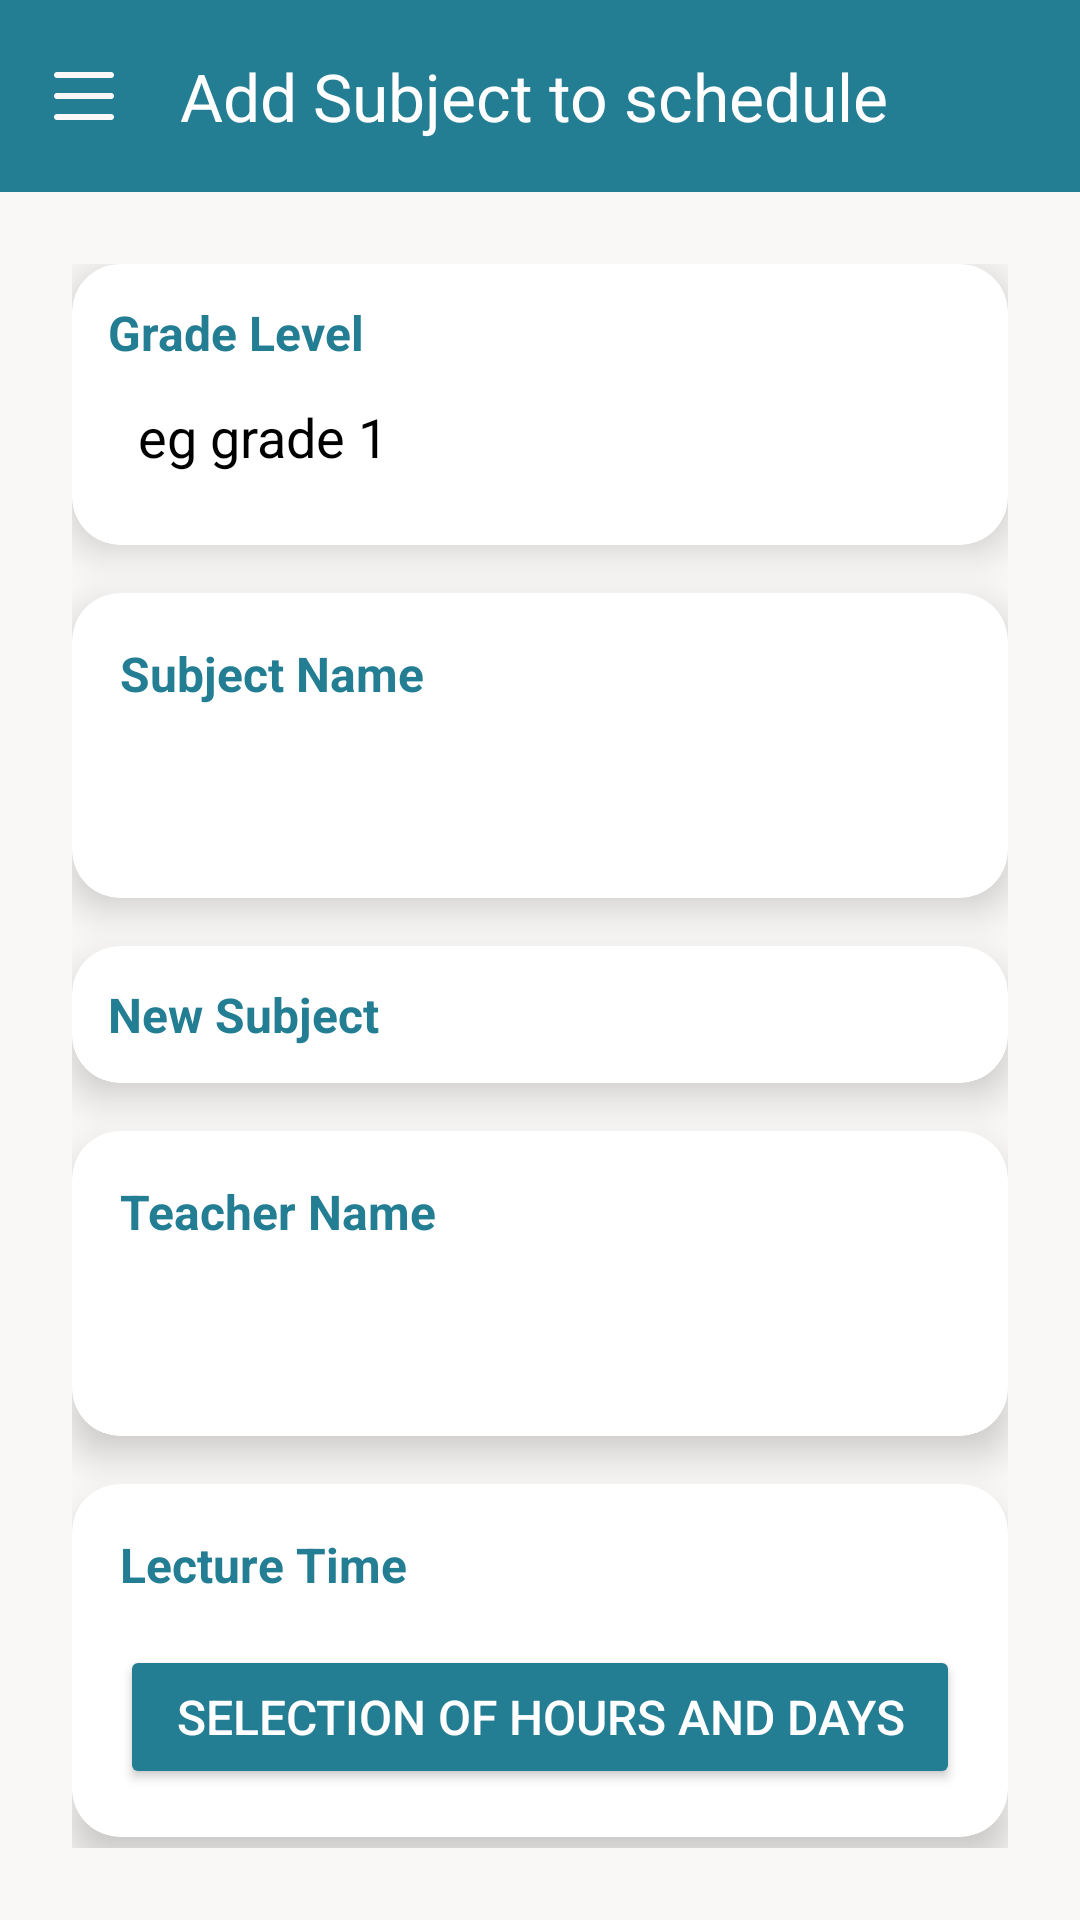

Android layout source for this screen:
<!-- AndroidManifest.xml: application theme Theme.SchoolSystemApplication -->
<!-- res/layout/activity_add_subject.xml -->
<?xml version="1.0" encoding="utf-8"?>
<androidx.drawerlayout.widget.DrawerLayout xmlns:android="http://schemas.android.com/apk/res/android"
    xmlns:app="http://schemas.android.com/apk/res-auto"
    android:id="@+id/drawer_layout"
    android:layout_width="match_parent"
    android:layout_height="match_parent"
    android:background="@color/beige" >
    <LinearLayout
        xmlns:tools="http://schemas.android.com/tools"
        android:layout_width="match_parent"
        android:layout_height="match_parent"
        android:id="@+id/main"
        android:orientation="vertical"
        android:background="@color/beige"
        tools:context="com.example.schoolsystemapplication.AddSubject">

        
        <androidx.appcompat.widget.Toolbar
            android:id="@+id/toolbar"
            style="@style/CustomToolbar"
            app:title="Add Subject to schedule"
            app:navigationIcon="@drawable/ic_menu" />


        <LinearLayout
            android:layout_width="match_parent"
            android:layout_height="wrap_content"
            android:orientation="vertical"
            android:padding="24dp"
            android:gravity="center_horizontal">


            
            <androidx.cardview.widget.CardView
                android:layout_width="match_parent"
                android:layout_height="wrap_content"
                android:layout_marginBottom="16dp"
                app:cardCornerRadius="16dp"
                app:cardElevation="8dp">

                <LinearLayout
                    android:layout_width="match_parent"
                    android:layout_height="wrap_content"
                    android:orientation="vertical"
                    android:padding="12dp">

                    <TextView
                        style="@style/LabelText"
                        android:text="@string/grade_levelAdd"
                        />

                    <EditText
                        android:id="@+id/editTextGrade"
                        android:text="@string/eg_grade_1"
                        style="@style/FormEditText"
                        />

                </LinearLayout>
            </androidx.cardview.widget.CardView>
            
            <androidx.cardview.widget.CardView
                android:layout_width="match_parent"
                android:layout_height="wrap_content"
                android:layout_marginBottom="16dp"
                style="@style/CardStyle">

                <LinearLayout
                    android:layout_width="match_parent"
                    android:layout_height="wrap_content"
                    android:orientation="vertical"
                    android:padding="8dp">

                    <TextView
                        android:text="@string/subject_name"
                        style="@style/LabelText"/>

                    <Spinner
                        android:id="@+id/subject_name_spinner"
                        android:layout_width="match_parent"
                        android:layout_height="48dp"
                        android:padding="10dp"
                        android:background="@drawable/edittext"
                        android:textColor="@color/black"/>
                </LinearLayout>
            </androidx.cardview.widget.CardView>

            
            <androidx.cardview.widget.CardView
                android:layout_width="match_parent"
                android:layout_height="wrap_content"
                android:layout_marginBottom="16dp"
                app:cardCornerRadius="16dp"
                app:cardElevation="8dp">

                <LinearLayout
                    android:layout_width="match_parent"
                    android:layout_height="wrap_content"
                    android:orientation="vertical"
                    android:padding="12dp">

                    <TextView
                        style="@style/LabelText"
                        android:text="@string/new_subject"
                        />

                    <EditText
                        android:id="@+id/SubjectOther"
                        android:text="@string/eg_social_studies"
                        style="@style/FormEditText"
                        android:enabled="false"
                        android:visibility="gone"
                        />

                </LinearLayout>
            </androidx.cardview.widget.CardView>

            
            <androidx.cardview.widget.CardView
                android:layout_width="match_parent"
                android:layout_marginBottom="16dp"
                android:layout_height="wrap_content"
                style="@style/CardStyle">

                <LinearLayout
                    android:layout_width="match_parent"
                    android:layout_height="wrap_content"
                    android:orientation="vertical"
                    android:padding="8dp">

                    <TextView
                        android:layout_width="wrap_content"
                        android:layout_height="wrap_content"
                        android:text="@string/teacher_name"
                        style="@style/LabelText" />

                    <Spinner
                        android:id="@+id/teacher_name_spinner"
                        android:layout_width="match_parent"
                        android:layout_height="48dp"
                        android:padding="10dp"
                        android:background="@drawable/edittext"
                        android:textColor="@color/black"/>
                </LinearLayout>
            </androidx.cardview.widget.CardView>

            
            <androidx.cardview.widget.CardView
                android:layout_width="match_parent"
                android:layout_height="wrap_content"
                style="@style/CardStyle">

                <LinearLayout
                    android:layout_width="match_parent"
                    android:layout_height="wrap_content"
                    android:orientation="vertical"
                    android:padding="8dp">

                    <TextView
                        android:text="@string/Lecture_time"
                        style="@style/LabelText"/>


                    <Button
                        android:id="@+id/button_select_time"
                        android:text="@string/selection_of_hours_and_days"
                        style="@style/SelectTimeButton"
                        />

                </LinearLayout>
            </androidx.cardview.widget.CardView>

            <Button
                android:id="@+id/buttonAdd"
                android:text="@string/add"
                android:layout_marginTop="18dp"
                style="@style/PrimaryButton"/>


        </LinearLayout>
    </LinearLayout>
    <com.google.android.material.navigation.NavigationView
        android:id="@+id/nav_view"
        android:layout_width="wrap_content"
        android:layout_height="match_parent"
        android:layout_gravity="start"
        app:menu="@menu/drawer_menu"
        android:background="@color/white"
        app:headerLayout="@layout/nav_header"
        app:itemTextColor="@color/nav_item_text_color"
        app:itemBackground="@drawable/nav_item_background" />
</androidx.drawerlayout.widget.DrawerLayout>
<!-- res/layout/nav_header.xml (included above) -->
<?xml version="1.0" encoding="utf-8"?>
<LinearLayout xmlns:android="http://schemas.android.com/apk/res/android"
    android:layout_width="match_parent"
    android:layout_height="180dp"
    android:orientation="vertical"
    android:padding="16dp"
    android:background="@color/blue"
    android:gravity="bottom">

    <ImageView
        android:layout_width="100dp"
        android:layout_height="100dp"
        android:src="@drawable/person"
        android:contentDescription="User Image"
        android:layout_gravity="center_horizontal"/>

    <TextView
        android:layout_width="wrap_content"
        android:layout_height="wrap_content"
        android:text=""
        android:textColor="@color/black"
        android:textSize="30dp"
        android:layout_gravity="center_horizontal"
        android:layout_marginTop="8dp"/>
</LinearLayout>
<!-- resources referenced by this layout -->
<resources>
  <color name="beige">#faf8f6</color>
  <color name="black">#FF000000</color>
  <color name="blue"> #237d93</color>
  <color name="white">#FFFFFFFF</color>
  <!-- drawable ic_menu (drawable) -->
  <vector xmlns:android="http://schemas.android.com/apk/res/android"
      android:width="24dp"
      android:height="24dp"
      android:viewportWidth="24"
      android:viewportHeight="24">
      <path
          android:fillColor="@color/beige"
          android:pathData="M3,6h18c0.6,0 1,-0.4 1,-1s-0.4,-1 -1,-1H3C2.4,4 2,4.4 2,5s0.4,1 1,1zM3,13h18c0.6,0 1,-0.4 1,-1s-0.4,-1 -1,-1H3c-0.6,0 -1,0.4 -1,1s0.4,1 1,1zM3,20h18c0.6,0 1,-0.4 1,-1s-0.4,-1 -1,-1H3c-0.6,0 -1,0.4 -1,1s0.4,1 1,1z" />
  </vector>
  <!-- drawable nav_item_background (drawable) -->
  <selector xmlns:android="http://schemas.android.com/apk/res/android">
      <item android:drawable="@color/blue" android:state_checked="true" />
      <item android:drawable="@color/white" />
  </selector>
  <!-- drawable person: png bitmap (drawable, 14090 bytes) -->
  <string name="Lecture_time">Lecture Time</string>
  <string name="add">Add</string>
  <string name="eg_grade_1">eg grade 1</string>
  <string name="eg_social_studies">eg. Social Studies</string>
  <string name="grade_levelAdd">Grade Level</string>
  <string name="new_subject">New Subject</string>
  <string name="selection_of_hours_and_days">Selection of hours and days</string>
  <string name="subject_name">Subject Name</string>
  <string name="teacher_name">Teacher Name</string>
  <style name="CardStyle">
          <item name="cardCornerRadius">16dp</item>
          <item name="cardElevation">8dp</item>
          <item name="contentPadding">8dp</item>
      </style>
  <style name="CustomToolbar">
          <item name="android:background">@color/blue</item>
          <item name="titleTextColor">@android:color/white</item>
          <item name="android:layout_width">match_parent</item>
          <item name="android:layout_height">wrap_content</item>
          <item name="navigationIcon">@drawable/ic_menu</item>
          <item name="theme">?attr/actionBarTheme</item>
      </style>
  <style name="FormEditText">
          <item name="android:layout_width">match_parent</item>
          <item name="android:layout_height">48dp</item>
          <item name="android:padding">10dp</item>
          <item name="android:textColor">@color/black</item>
          <item name="android:background">@drawable/edittext</item>
      </style>
  <style name="LabelText">
          <item name="android:layout_width">wrap_content</item>
          <item name="android:layout_height">wrap_content</item>
          <item name="android:textSize">16sp</item>
          <item name="android:textStyle">bold</item>
          <item name="android:textColor">@color/blue</item>
      </style>
  <style name="PrimaryButton">
          <item name="android:layout_width">wrap_content</item>
          <item name="android:layout_height">wrap_content</item>
          <item name="android:textSize">18sp</item>
          <item name="android:textColor">@android:color/white</item>
          <item name="android:backgroundTint">@color/blue</item>
          <item name="android:layout_gravity">center</item>
          <item name="android:paddingHorizontal" tools:targetApi="26">30dp</item>
          <item name="android:paddingVertical" tools:targetApi="26">12dp</item>
      </style>
  <style name="SelectTimeButton">
          <item name="android:layout_width">match_parent</item>
          <item name="android:layout_height">wrap_content</item>
          <item name="android:backgroundTint">@color/blue</item>
          <item name="android:textColor">@android:color/white</item>
          <item name="android:padding">12dp</item>
          <item name="android:layout_marginTop">16dp</item>
          <item name="android:textSize">16sp</item>
      </style>
  <style name="Theme.SchoolSystemApplication" parent="Base.Theme.SchoolSystemApplication" />
  <style name="Base.Theme.SchoolSystemApplication" parent="Theme.Material3.DayNight.NoActionBar">
          
          
      </style>
</resources>
